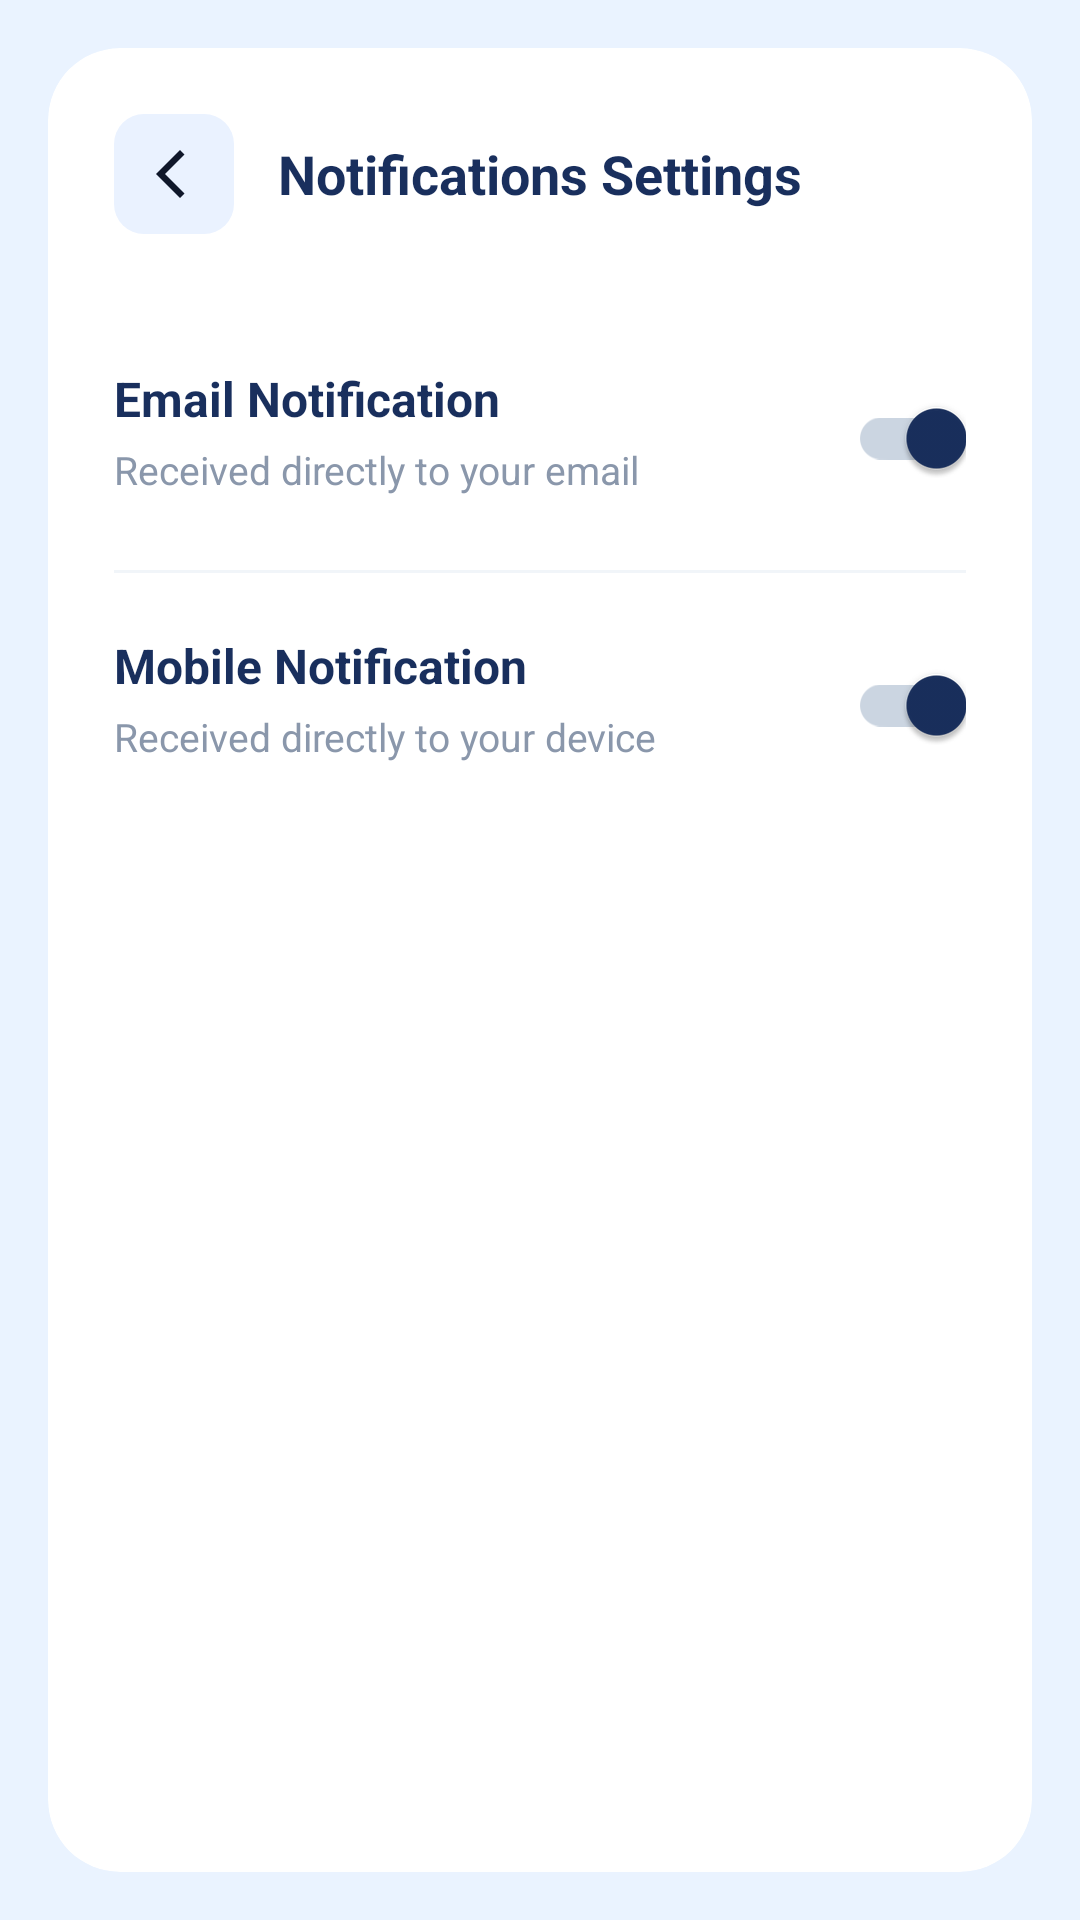

Write the Android layout XML for this screen, with the resource values it uses.
<!-- AndroidManifest.xml: application theme Theme.TaskSyncProjectManagementApp -->
<!-- res/layout/activity_notifications.xml -->
<?xml version="1.0" encoding="utf-8"?>
<androidx.constraintlayout.widget.ConstraintLayout xmlns:android="http://schemas.android.com/apk/res/android"
    xmlns:app="http://schemas.android.com/apk/res-auto"
    android:layout_width="match_parent"
    android:layout_height="match_parent"
    android:background="#EAF3FF">

    <androidx.cardview.widget.CardView
        android:layout_width="match_parent"
        android:layout_height="match_parent"
        android:layout_margin="16dp"
        app:cardCornerRadius="24dp"
        app:cardElevation="0dp">

        <LinearLayout
            android:layout_width="match_parent"
            android:layout_height="match_parent"
            android:orientation="vertical"
            android:padding="22dp">

            <RelativeLayout
                android:layout_width="match_parent"
                android:layout_height="wrap_content">

                <ImageButton
                    android:id="@+id/btnBack"
                    android:layout_width="40dp"
                    android:layout_height="40dp"
                    android:background="@drawable/bg_icon_button"
                    android:src="@drawable/ic_back"
                    android:layout_alignParentStart="true" />

                <TextView
                    android:id="@+id/tvTitle"
                    android:layout_width="wrap_content"
                    android:layout_height="wrap_content"
                    android:text="Notifications Settings"
                    android:textColor="#192F5D"
                    android:textSize="18sp"
                    android:textStyle="bold"
                    android:layout_centerInParent="true" />
            </RelativeLayout>

            <Space
                android:layout_width="match_parent"
                android:layout_height="32dp" />

            <RelativeLayout
                android:layout_width="match_parent"
                android:layout_height="wrap_content"
                android:paddingVertical="12dp">

                <LinearLayout
                    android:layout_width="wrap_content"
                    android:layout_height="wrap_content"
                    android:layout_alignParentStart="true"
                    android:layout_toStartOf="@id/swEmail"
                    android:orientation="vertical">

                    <TextView
                        android:layout_width="wrap_content"
                        android:layout_height="wrap_content"
                        android:text="Email Notification"
                        android:textColor="#192F5D"
                        android:textSize="16sp"
                        android:textStyle="bold" />

                    <TextView
                        android:layout_width="wrap_content"
                        android:layout_height="wrap_content"
                        android:layout_marginTop="4dp"
                        android:text="Received directly to your email"
                        android:textColor="#8A97AB"
                        android:textSize="13sp" />
                </LinearLayout>

                <androidx.appcompat.widget.SwitchCompat
                    android:id="@+id/swEmail"
                    android:layout_width="wrap_content"
                    android:layout_height="wrap_content"
                    android:layout_alignParentEnd="true"
                    android:layout_centerVertical="true"
                    android:checked="true"
                    app:thumbTint="#192F5D"
                    app:trackTint="#CBD5E1" />
            </RelativeLayout>

            <View
                android:layout_width="match_parent"
                android:layout_height="1dp"
                android:background="#F1F5F9"
                android:layout_marginVertical="8dp" />

            <RelativeLayout
                android:layout_width="match_parent"
                android:layout_height="wrap_content"
                android:paddingVertical="12dp">

                <LinearLayout
                    android:layout_width="wrap_content"
                    android:layout_height="wrap_content"
                    android:layout_alignParentStart="true"
                    android:layout_toStartOf="@id/swMobile"
                    android:orientation="vertical">

                    <TextView
                        android:layout_width="wrap_content"
                        android:layout_height="wrap_content"
                        android:text="Mobile Notification"
                        android:textColor="#192F5D"
                        android:textSize="16sp"
                        android:textStyle="bold" />

                    <TextView
                        android:layout_width="wrap_content"
                        android:layout_height="wrap_content"
                        android:layout_marginTop="4dp"
                        android:text="Received directly to your device"
                        android:textColor="#8A97AB"
                        android:textSize="13sp" />
                </LinearLayout>

                <androidx.appcompat.widget.SwitchCompat
                    android:id="@+id/swMobile"
                    android:layout_width="wrap_content"
                    android:layout_height="wrap_content"
                    android:layout_alignParentEnd="true"
                    android:layout_centerVertical="true"
                    android:checked="true"
                    app:thumbTint="#192F5D"
                    app:trackTint="#CBD5E1" />
            </RelativeLayout>

        </LinearLayout>
    </androidx.cardview.widget.CardView>
</androidx.constraintlayout.widget.ConstraintLayout>
<!-- resources referenced by this layout -->
<resources>
  <!-- drawable bg_icon_button (drawable) -->
  <?xml version="1.0" encoding="utf-8"?>
  <shape xmlns:android="http://schemas.android.com/apk/res/android">
      <solid android:color="#EAF2FF"/>
      <corners android:radius="10dp"/>
  </shape>
  <!-- drawable ic_back (drawable) -->
  <?xml version="1.0" encoding="utf-8"?>
  <vector xmlns:android="http://schemas.android.com/apk/res/android"
      android:width="24dp"
      android:height="24dp"
      android:viewportWidth="24"
      android:viewportHeight="24">
      <path
          android:fillColor="#0F172A"
          android:pathData="M15.5,5.5 L9,12 l6.5,6.5 -1.5,1.5L6,12l8,-8 1.5,1.5z"/>
  </vector>
  <style name="Theme.TaskSyncProjectManagementApp" parent="Theme.Material3.DayNight.NoActionBar">
          
          <item name="colorPrimary">@color/navy_blue</item>
          <item name="colorPrimaryVariant">@color/navy_blue</item>
          <item name="colorOnPrimary">@color/white</item>
          
          <item name="colorSecondary">@color/navy_blue</item>
          <item name="colorSecondaryVariant">@color/navy_blue</item>
          <item name="colorOnSecondary">@color/black</item>
          
          
          <item name="android:statusBarColor">?attr/colorPrimaryVariant</item>
          
          
          <item name="android:datePickerDialogTheme">@style/CustomDatePickerDialog</item>
      </style>
  <color name="navy_blue">#192F5D</color>
  <color name="white">#FFFFFFFF</color>
  <color name="black">#FF000000</color>
  <style name="CustomDatePickerDialog" parent="Theme.AppCompat.Light.Dialog">
          <item name="android:colorAccent">@color/navy_blue</item>
          <item name="colorAccent">@color/navy_blue</item>
          <item name="colorPrimary">@color/navy_blue</item>
          <item name="android:headerBackground">@color/navy_blue</item>
          <item name="android:dayOfWeekBackground">@color/navy_blue</item>
          <item name="android:dayOfWeekTextAppearance">@style/WhiteText</item>
      </style>
  <style name="WhiteText" parent="TextAppearance.AppCompat">
          <item name="android:textColor">@color/white</item>
      </style>
</resources>
